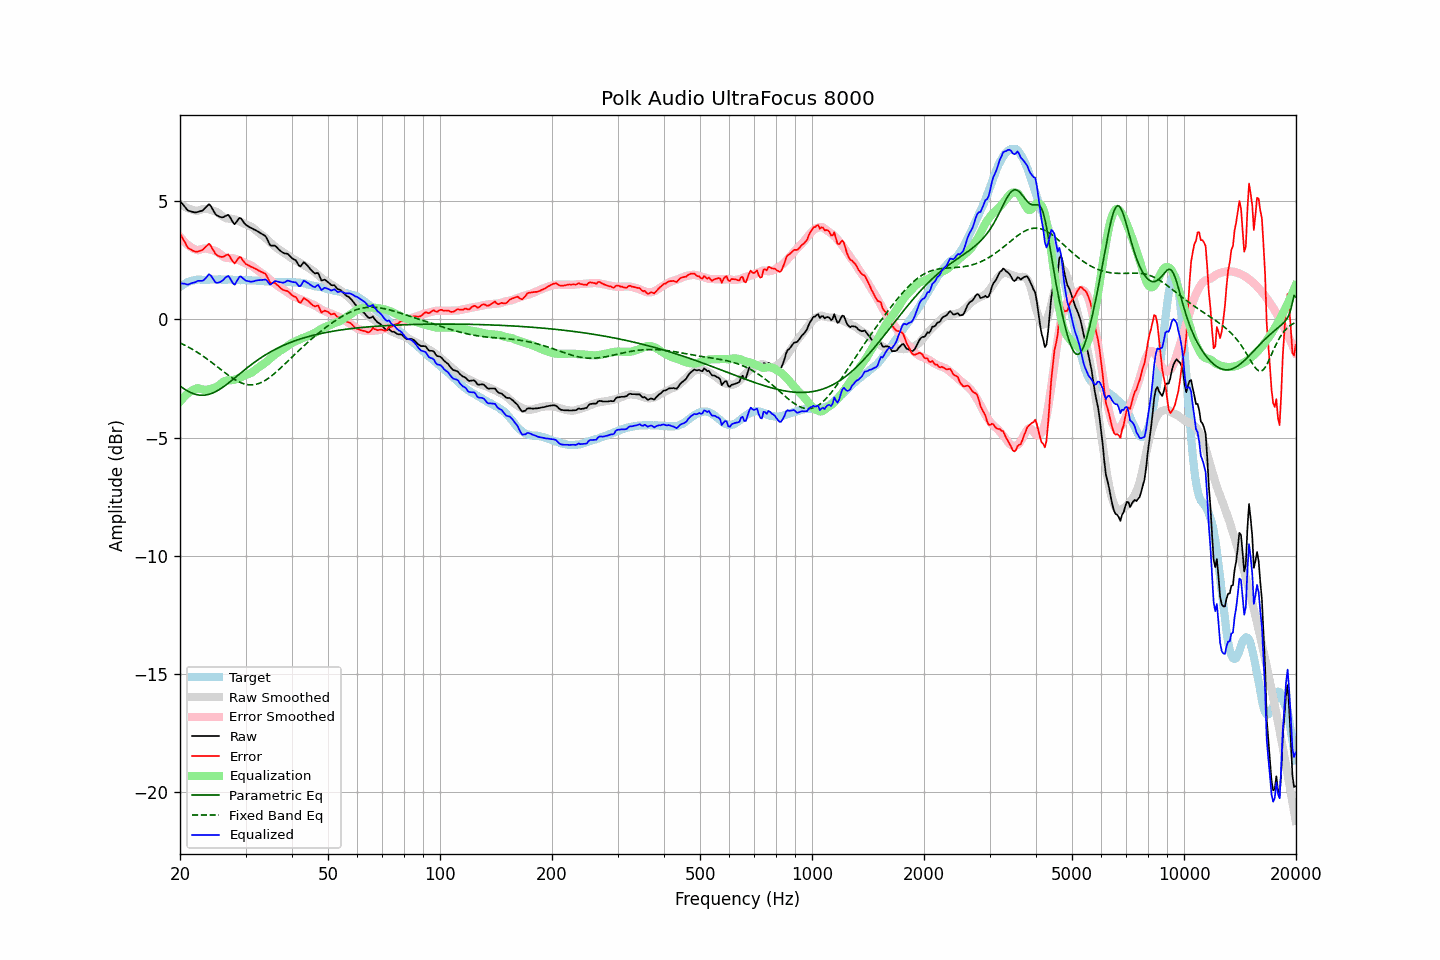

The file beside this chart, header and first rows:
frequency, raw, error, smoothed, error_smoothed, equalization, parametric_eq, fixed_band_eq, equalized_raw, equalized_smoothed, target
20.00, 4.99, 3.63, 4.87, 3.48, -3.48, -2.83, -1.00, 1.51, 1.39, 1.36
20.20, 4.91, 3.50, 4.83, 3.40, -3.40, -2.88, -1.04, 1.51, 1.43, 1.41
20.40, 4.83, 3.37, 4.79, 3.32, -3.32, -2.92, -1.07, 1.51, 1.46, 1.46
20.61, 4.75, 3.26, 4.75, 3.25, -3.25, -2.97, -1.10, 1.50, 1.49, 1.49
20.81, 4.66, 3.12, 4.71, 3.19, -3.19, -3.01, -1.14, 1.47, 1.52, 1.54
21.02, 4.59, 3.01, 4.68, 3.13, -3.13, -3.04, -1.17, 1.46, 1.55, 1.58
21.23, 4.57, 2.97, 4.66, 3.08, -3.08, -3.08, -1.21, 1.49, 1.58, 1.60
21.44, 4.55, 2.93, 4.63, 3.03, -3.03, -3.11, -1.25, 1.52, 1.60, 1.62
21.66, 4.53, 2.90, 4.61, 2.99, -2.99, -3.14, -1.29, 1.54, 1.62, 1.64
21.87, 4.51, 2.87, 4.60, 2.96, -2.96, -3.16, -1.33, 1.55, 1.64, 1.65
22.09, 4.51, 2.85, 4.59, 2.93, -2.93, -3.18, -1.37, 1.58, 1.65, 1.67
22.31, 4.53, 2.86, 4.58, 2.91, -2.91, -3.20, -1.41, 1.62, 1.66, 1.67
22.54, 4.55, 2.88, 4.60, 2.93, -2.93, -3.21, -1.45, 1.62, 1.67, 1.67
22.76, 4.57, 2.90, 4.63, 2.95, -2.95, -3.21, -1.50, 1.62, 1.67, 1.67
22.99, 4.59, 2.93, 4.65, 2.97, -2.97, -3.22, -1.55, 1.62, 1.68, 1.66
23.22, 4.65, 2.99, 4.66, 2.98, -2.98, -3.21, -1.59, 1.67, 1.68, 1.66
23.45, 4.72, 3.06, 4.66, 2.99, -2.99, -3.20, -1.64, 1.74, 1.68, 1.66
23.69, 4.79, 3.12, 4.66, 2.98, -2.98, -3.19, -1.69, 1.81, 1.68, 1.67
23.92, 4.86, 3.19, 4.64, 2.96, -2.96, -3.18, -1.74, 1.90, 1.68, 1.67
24.16, 4.80, 3.12, 4.62, 2.94, -2.94, -3.15, -1.79, 1.86, 1.68, 1.68
24.40, 4.68, 2.99, 4.60, 2.92, -2.92, -3.13, -1.84, 1.76, 1.68, 1.69
24.65, 4.56, 2.89, 4.58, 2.90, -2.90, -3.10, -1.89, 1.66, 1.67, 1.68
24.89, 4.44, 2.76, 4.55, 2.88, -2.88, -3.07, -1.95, 1.56, 1.68, 1.68
25.14, 4.38, 2.71, 4.52, 2.85, -2.85, -3.03, -2.00, 1.53, 1.68, 1.67
25.39, 4.35, 2.67, 4.48, 2.80, -2.80, -2.99, -2.05, 1.55, 1.68, 1.68
25.65, 4.32, 2.64, 4.43, 2.75, -2.75, -2.95, -2.11, 1.57, 1.68, 1.68
25.91, 4.30, 2.63, 4.37, 2.69, -2.69, -2.91, -2.16, 1.61, 1.68, 1.67
26.16, 4.31, 2.64, 4.32, 2.64, -2.64, -2.86, -2.21, 1.67, 1.68, 1.67
26.43, 4.35, 2.68, 4.28, 2.61, -2.61, -2.81, -2.26, 1.74, 1.67, 1.67
26.69, 4.38, 2.71, 4.26, 2.59, -2.59, -2.76, -2.32, 1.79, 1.67, 1.67
26.96, 4.41, 2.73, 4.25, 2.58, -2.58, -2.71, -2.37, 1.83, 1.67, 1.68
27.23, 4.32, 2.65, 4.25, 2.58, -2.58, -2.65, -2.41, 1.74, 1.67, 1.67
27.50, 4.20, 2.53, 4.24, 2.58, -2.58, -2.60, -2.46, 1.62, 1.67, 1.67
27.77, 4.09, 2.43, 4.23, 2.57, -2.57, -2.54, -2.51, 1.52, 1.66, 1.66
28.05, 4.01, 2.35, 4.22, 2.56, -2.56, -2.49, -2.55, 1.46, 1.66, 1.66
28.33, 4.10, 2.45, 4.19, 2.54, -2.54, -2.43, -2.59, 1.57, 1.66, 1.65
28.62, 4.19, 2.54, 4.17, 2.51, -2.51, -2.37, -2.63, 1.68, 1.66, 1.65
28.90, 4.28, 2.63, 4.14, 2.48, -2.48, -2.32, -2.66, 1.80, 1.66, 1.66
29.19, 4.25, 2.61, 4.10, 2.45, -2.45, -2.26, -2.69, 1.80, 1.65, 1.64
29.48, 4.15, 2.49, 4.07, 2.42, -2.42, -2.21, -2.71, 1.73, 1.65, 1.66
29.78, 4.06, 2.41, 4.03, 2.39, -2.39, -2.15, -2.74, 1.68, 1.65, 1.65
30.08, 3.98, 2.33, 4.00, 2.36, -2.36, -2.10, -2.75, 1.63, 1.65, 1.66
30.38, 3.94, 2.30, 3.98, 2.33, -2.33, -2.04, -2.77, 1.61, 1.65, 1.65
30.68, 3.90, 2.26, 3.95, 2.31, -2.31, -1.99, -2.77, 1.60, 1.64, 1.64
30.99, 3.86, 2.22, 3.92, 2.28, -2.28, -1.94, -2.78, 1.58, 1.64, 1.64
31.30, 3.83, 2.19, 3.88, 2.24, -2.24, -1.89, -2.78, 1.59, 1.64, 1.64
31.61, 3.79, 2.16, 3.83, 2.19, -2.19, -1.84, -2.77, 1.60, 1.64, 1.64
31.93, 3.76, 2.13, 3.77, 2.13, -2.13, -1.79, -2.76, 1.63, 1.63, 1.63
32.24, 3.72, 2.10, 3.71, 2.08, -2.08, -1.74, -2.74, 1.64, 1.63, 1.62
32.57, 3.68, 2.05, 3.65, 2.03, -2.03, -1.69, -2.72, 1.65, 1.62, 1.63
32.89, 3.64, 2.02, 3.61, 1.99, -1.99, -1.65, -2.69, 1.65, 1.62, 1.63
33.22, 3.60, 1.99, 3.56, 1.94, -1.94, -1.60, -2.66, 1.66, 1.61, 1.61
33.55, 3.56, 1.95, 3.50, 1.90, -1.90, -1.56, -2.63, 1.67, 1.61, 1.61
33.89, 3.52, 1.93, 3.44, 1.84, -1.84, -1.51, -2.59, 1.68, 1.60, 1.60
34.23, 3.42, 1.82, 3.38, 1.79, -1.79, -1.47, -2.54, 1.64, 1.60, 1.60
34.57, 3.27, 1.68, 3.32, 1.73, -1.73, -1.43, -2.50, 1.54, 1.59, 1.59
34.92, 3.13, 1.55, 3.25, 1.67, -1.67, -1.39, -2.45, 1.47, 1.59, 1.59
35.27, 3.10, 1.52, 3.19, 1.61, -1.61, -1.35, -2.40, 1.49, 1.58, 1.58
35.62, 3.11, 1.53, 3.13, 1.55, -1.55, -1.32, -2.34, 1.56, 1.58, 1.58
35.97, 3.11, 1.54, 3.08, 1.50, -1.50, -1.28, -2.28, 1.61, 1.58, 1.57
... 635 more rows
